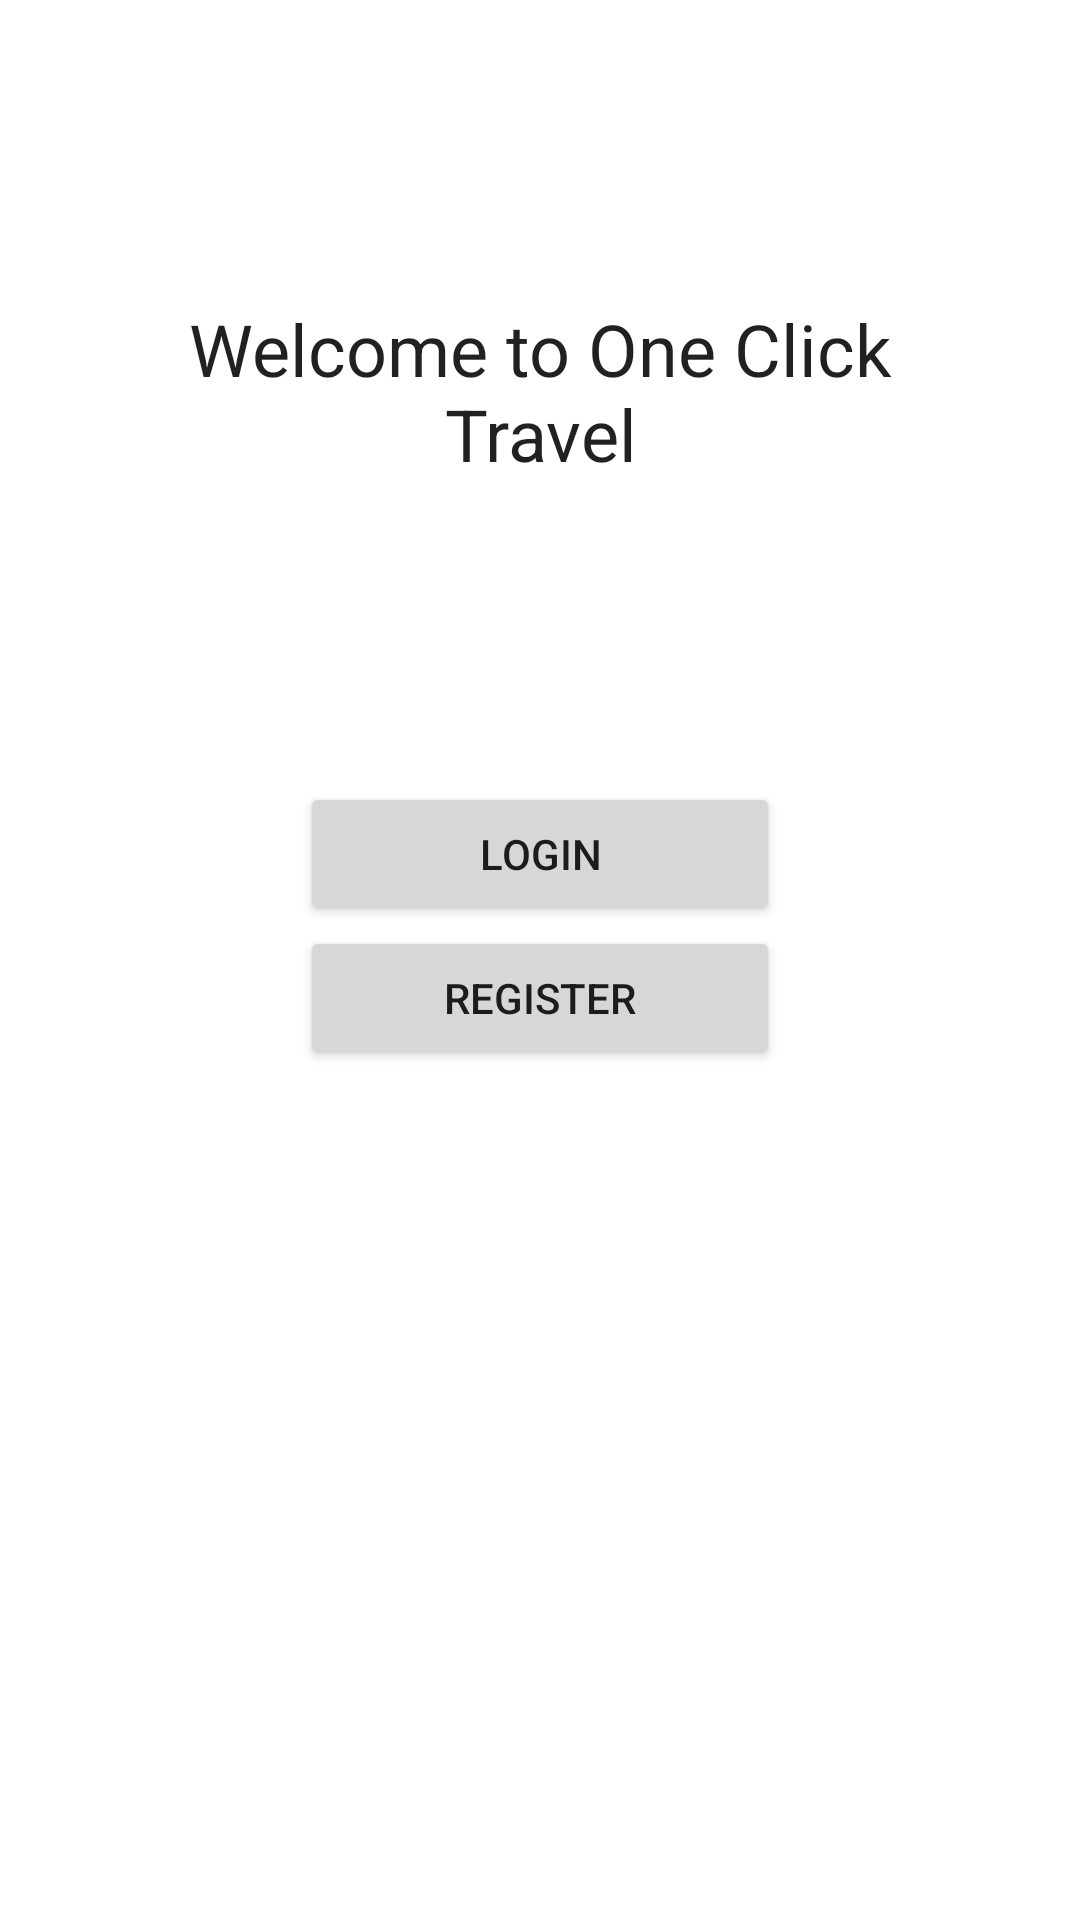

Android layout source for this screen:
<!-- AndroidManifest.xml: application theme Theme.OneClickTravel -->
<!-- res/layout/activity_main.xml -->
<?xml version="1.0" encoding="utf-8"?>
<ScrollView xmlns:android="http://schemas.android.com/apk/res/android"
    xmlns:app="http://schemas.android.com/apk/res-auto"
    xmlns:tools="http://schemas.android.com/tools"
    android:layout_width="match_parent"
    android:layout_height="match_parent"
    tools:context=".MainActivity"
    android:background="@color/white">

    <RelativeLayout
        android:layout_width="match_parent"
        android:layout_height="wrap_content"
        android:layout_margin="15dp"
        android:padding="15dp">

        <ImageView
            android:layout_width="wrap_content"
            android:layout_height="wrap_content"
            android:id="@+id/imageView_Logo"
            android:layout_marginTop="30dp"
            app:srcCompat="@drawable/oc_logo"
            android:maxWidth="200dp"
            android:adjustViewBounds="true"
            android:layout_centerHorizontal="true"/>

        <TextView
            android:layout_width="match_parent"
            android:layout_height="wrap_content"
            android:id="@+id/textView_main_head"
            android:text="Welcome to One Click Travel"
            android:layout_marginTop="40dp"
            android:textAlignment="center"
            android:layout_below="@+id/imageView_Logo"
            android:textAppearance="@style/TextAppearance.AppCompat.Headline"/>

        <Button
            android:layout_width="match_parent"
            android:layout_height="wrap_content"
            android:id="@+id/button_login"
            android:layout_marginTop="100dp"
            android:text="Login"
            android:layout_below="@+id/textView_main_head"
            android:layout_marginLeft="70dp"
            android:layout_marginRight="70dp"/>

        <Button
            android:layout_width="match_parent"
            android:layout_height="wrap_content"
            android:id="@+id/button_register"
            android:text="Register"
            android:layout_below="@+id/button_login"
            android:layout_marginLeft="70dp"
            android:layout_marginRight="70dp"/>

   </RelativeLayout>

</ScrollView>
<!-- resources referenced by this layout -->
<resources>
  <style name="Theme.OneClickTravel" parent="Theme.MaterialComponents.DayNight.DarkActionBar">
          
          <item name="colorPrimary">@color/purple_500</item>
          <item name="colorPrimaryVariant">@color/purple_700</item>
          <item name="colorOnPrimary">@color/white</item>
          
          <item name="colorSecondary">@color/teal_200</item>
          <item name="colorSecondaryVariant">@color/teal_700</item>
          <item name="colorOnSecondary">@color/black</item>
          
          <item name="android:statusBarColor" tools:targetApi="l">?attr/colorPrimaryVariant</item>
          
      </style>
  <!-- not gathered from this repository: default colours our renderer supplied (Android Studio template values) -->
  <color name="purple_500">#FF6200EE</color>
  <color name="purple_700">#FF3700B3</color>
  <color name="teal_200">#FF03DAC5</color>
  <color name="teal_700">#FF018786</color>
  <color name="black">#FF000000</color>
  <color name="white">#FFFFFFFF</color>
</resources>
